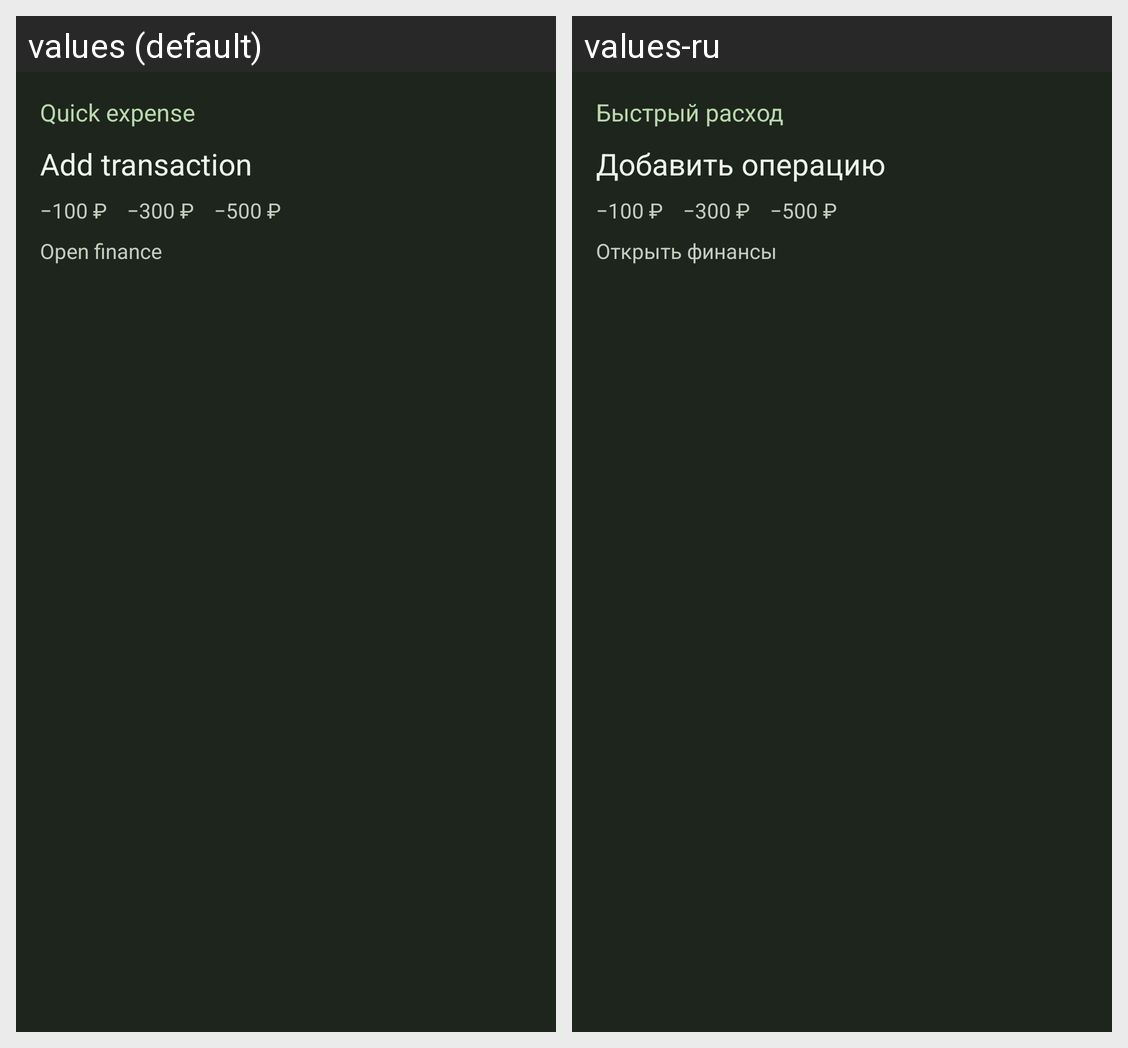

The Android screen above is rendered under two locales of the same app. Produce the string resources it draws, with the default and per-locale values.
Android screen res/layout/widget_preview_quick_expense.xml rendered under 2 locales, left to right: values (default), values-ru. Device: Nexus 5 (rendered at 1080×1920; each locale shown at half size, 540×960, under a caption strip naming it); theme Theme.Berill.
Strings drawn on this screen, with the default value and each locale's value (text and hints the layout hard-codes, and strings that could not be matched under every locale, appear in the picture but are not listed):

widget_preview_quick_expense_line_1
  values: Quick expense
  values-ru: Быстрый расход

widget_preview_quick_expense_line_2
  values: Add transaction
  values-ru: Добавить операцию

widget_preview_quick_expense_line_3
  values: Open finance
  values-ru: Открыть финансы
